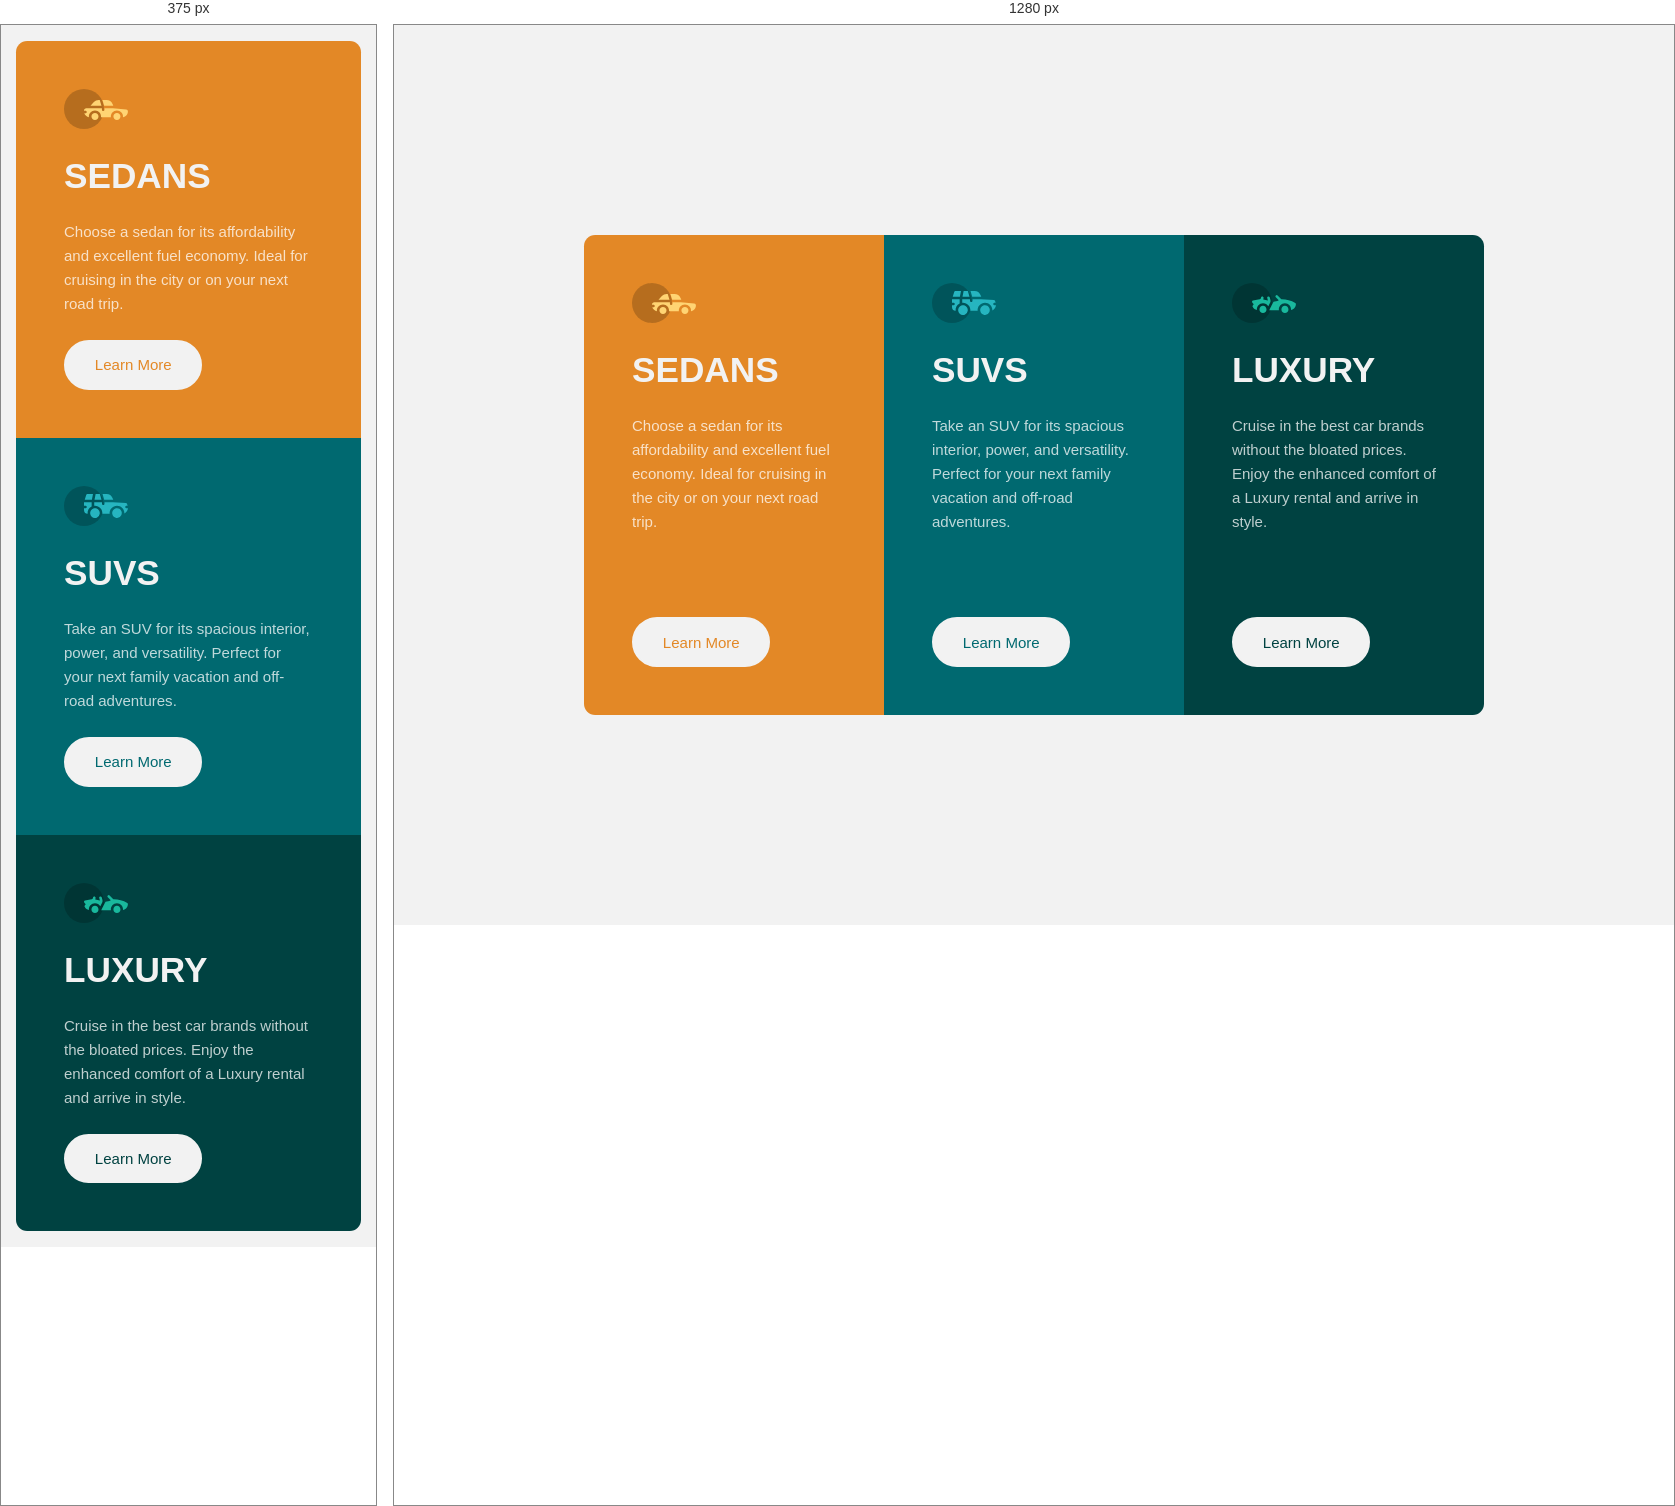
Rendered at 375 px and 1280 px, left to right.

<!-- file: index.html -->
<!DOCTYPE html>
<html lang="en-US">
	<head>
		<meta charset="UTF-8">
		<meta name="viewport" content="width=device-width, initial-scale=1.0">
		<title>3 Column Preview Card Component</title>
		<link rel="icon" type="image/png" sizes="32x32" href="assets/images/favicon-32x32.png">
		<link rel="preconnect" href="https://fonts.googleapis.com">
		<link rel="preconnect" href="https://fonts.gstatic.com" crossorigin>
		<link href="https://fonts.googleapis.com/css2?family=Big+Shoulders:opsz,wght@10..72,100..900&family=Lexend+Deca:wght@100..900&display=swap" rel="stylesheet">
		<link href="css/main.css" rel="stylesheet">
	</head>
	<body>
		<main>
			<article>
				<section class="sedan">
					<div class="car-icon">
						<img src="assets/images/icon-sedans.svg" alt="Car icon">
					</div>
					<h2>Sedans</h2>
					<p class="car-desc">Choose a sedan for its affordability and excellent fuel economy. Ideal for cruising in the city or on your next road trip.</p>
					<button type="button" class="btn-learn-more">Learn More</button>
				</section>
				<section class="suv">
					<div class="car-icon">
						<img src="assets/images/icon-suvs.svg" alt="Car icon">
					</div>
					<h2>Suvs</h2>
					<p class="car-desc">Take an SUV for its spacious interior, power, and versatility. Perfect for your next family vacation and off-road adventures.</p>
					<button type="button" class="btn-learn-more">Learn More</button>
				</section>
				<section class="luxury">
					<div class="car-icon">
						<img src="assets/images/icon-luxury.svg" alt="Car icon">
					</div>
					<h2>Luxury</h2>
					<p class="car-desc">Cruise in the best car brands without the bloated prices. Enjoy the enhanced comfort of a Luxury rental and arrive in style.</p>
					<button type="button" class="btn-learn-more">Learn More</button>
				</section>
			</article>
		</main>
	</body>
</html>

/* @media block from main.css */
@media all and (min-width: 48rem) {
	article {
		flex-direction: row;
		max-width: 900px;
	}
	
	.sedan {
		border-radius: 0.7rem 0 0 0.7rem;
	}

	.luxury {
		border-radius: 0 0.7rem 0.7rem 0;
	}
	
	article > section {
		flex-basis: calc(100% / 3);
	}
	
	.car-desc {
		margin-bottom: 8.3rem;
	}
	
	.btn-learn-more {
		position: absolute;
		bottom: 3rem;
	}
}